Dataset: bp (GitHub, aldinabu/bp). Classes: discoloration, micro defect, structural irreparable defect, structural repairable defect, textural defect, undamaged.

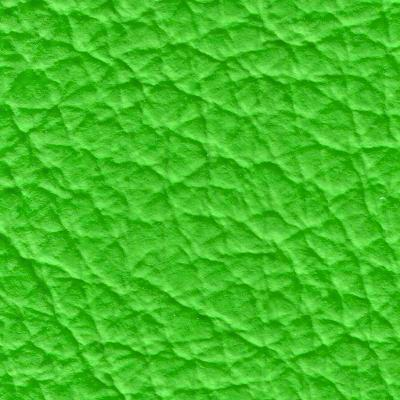
Label: textural defect

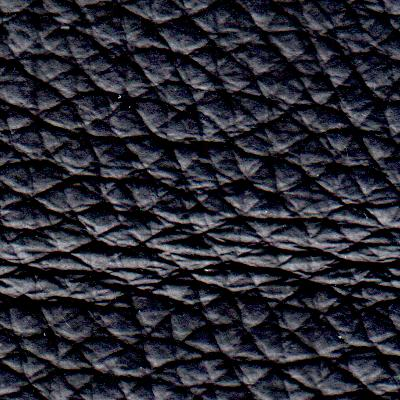
Label: structural repairable defect

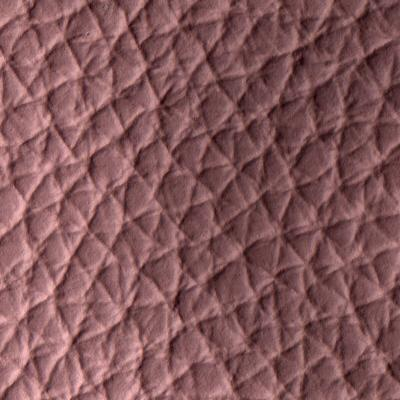
Label: discoloration

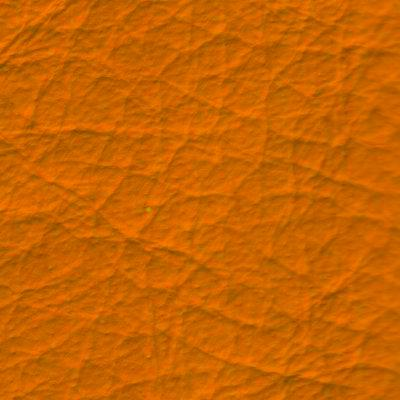
Label: micro defect

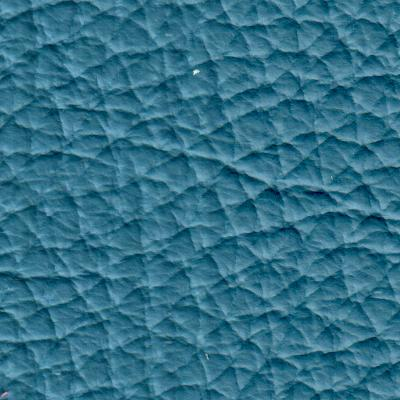
Label: structural irreparable defect

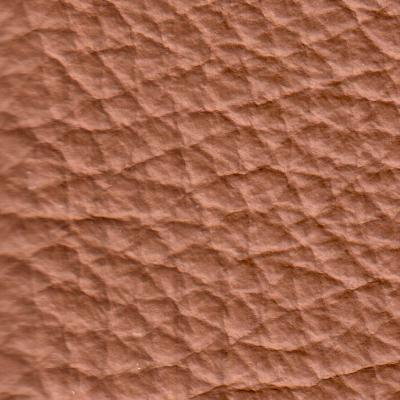
Label: undamaged
